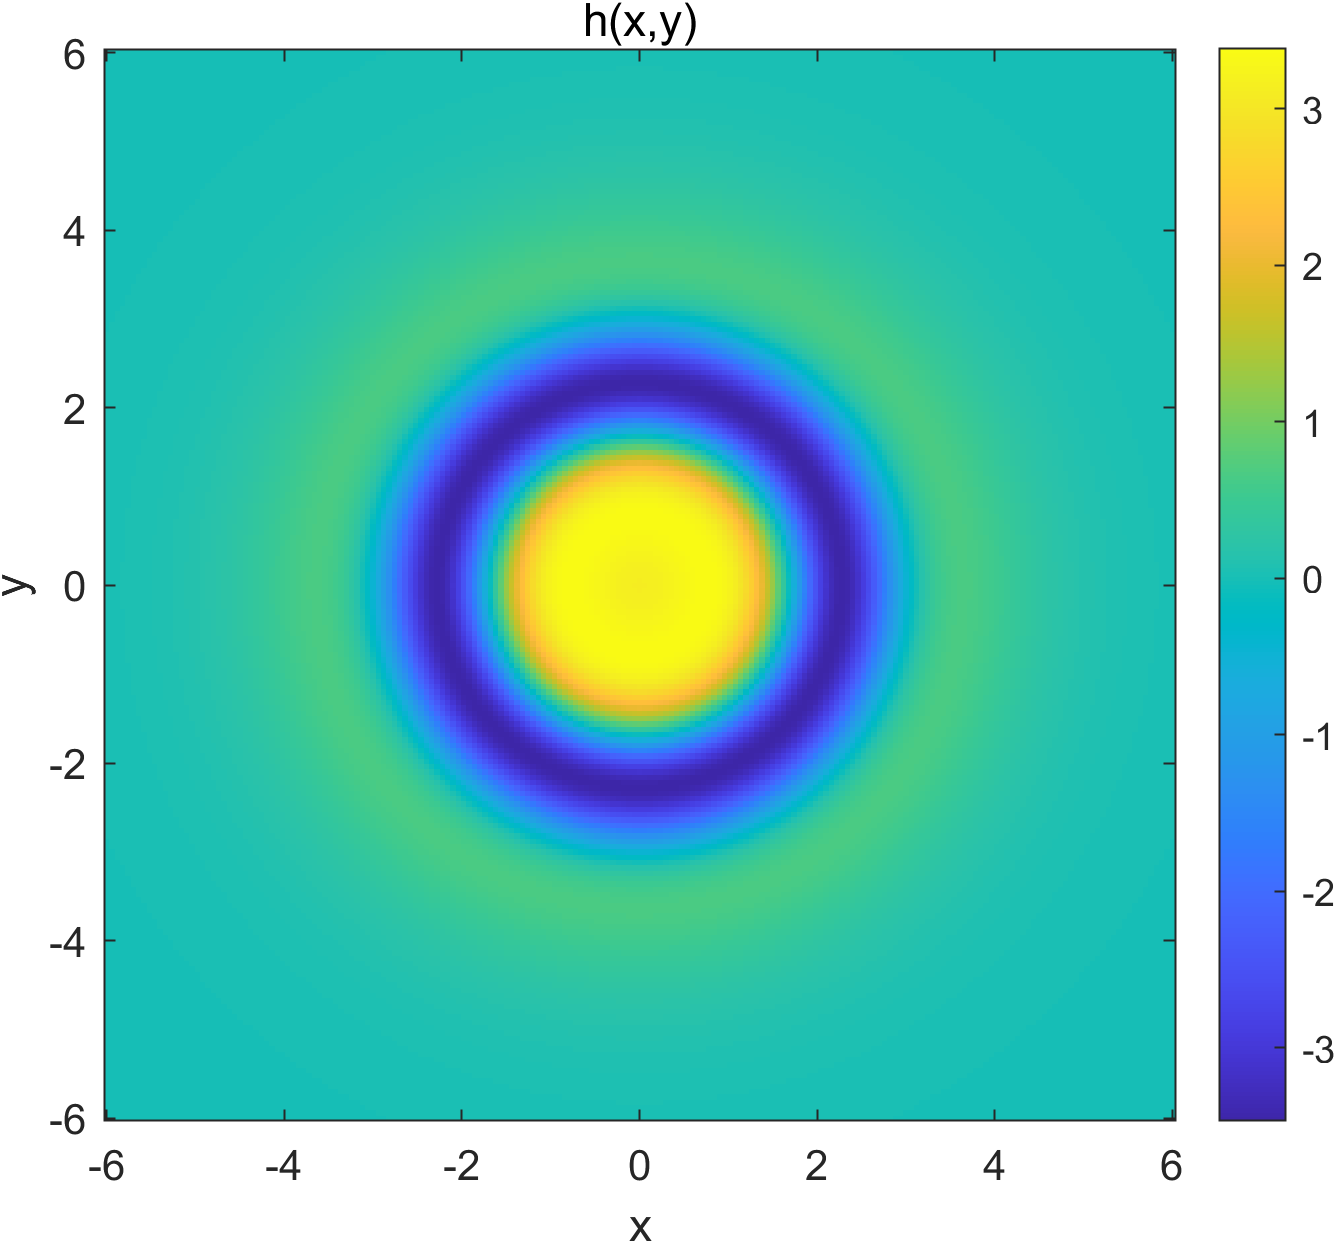

The data file committed next to this chart (first rows):
-6, -6, 0.0004911127163198
-6, -5.94, 0.0005195
-6, -5.88, 0.0005576
-6, -5.82, 0.0005982
-6, -5.76, 0.0006414
-6, -5.7, 0.0006873
-6, -5.64, 0.0007361
-6, -5.58, 0.0007879
-6, -5.52, 0.0008429
-6, -5.46, 0.0009013
-6, -5.4, 0.0009633
-6, -5.34, 0.001029
-6, -5.28, 0.001099
-6, -5.22, 0.001172
-6, -5.16, 0.00125
-6, -5.1, 0.001333
-6, -5.04, 0.00142
-6, -4.98, 0.001513
-6, -4.92, 0.00161
-6, -4.86, 0.001713
-6, -4.8, 0.001822
-6, -4.74, 0.001936
-6, -4.68, 0.002057
-6, -4.62, 0.002184
-6, -4.56, 0.002318
-6, -4.5, 0.002459
-6, -4.44, 0.002607
-6, -4.38, 0.002763
-6, -4.32, 0.002926
-6, -4.26, 0.003098
-6, -4.2, 0.003278
-6, -4.14, 0.003466
-6, -4.08, 0.003663
-6, -4.02, 0.003869
-6, -3.96, 0.004085
-6, -3.9, 0.00431
-6, -3.84, 0.004545
-6, -3.78, 0.00479
-6, -3.72, 0.005046
-6, -3.66, 0.005312
-6, -3.6, 0.005588
-6, -3.54, 0.005876
-6, -3.48, 0.006175
-6, -3.42, 0.006484
-6, -3.36, 0.006805
-6, -3.3, 0.007138
-6, -3.24, 0.007481
-6, -3.18, 0.007837
-6, -3.12, 0.008203
-6, -3.06, 0.008581
-6, -3, 0.008971
-6, -2.94, 0.009371
-6, -2.88, 0.009783
-6, -2.82, 0.01021
-6, -2.76, 0.01064
-6, -2.7, 0.01108
-6, -2.64, 0.01154
-6, -2.58, 0.012
-6, -2.52, 0.01247
-6, -2.46, 0.01295
-6, -2.4, 0.01344
... 40,340 more rows
